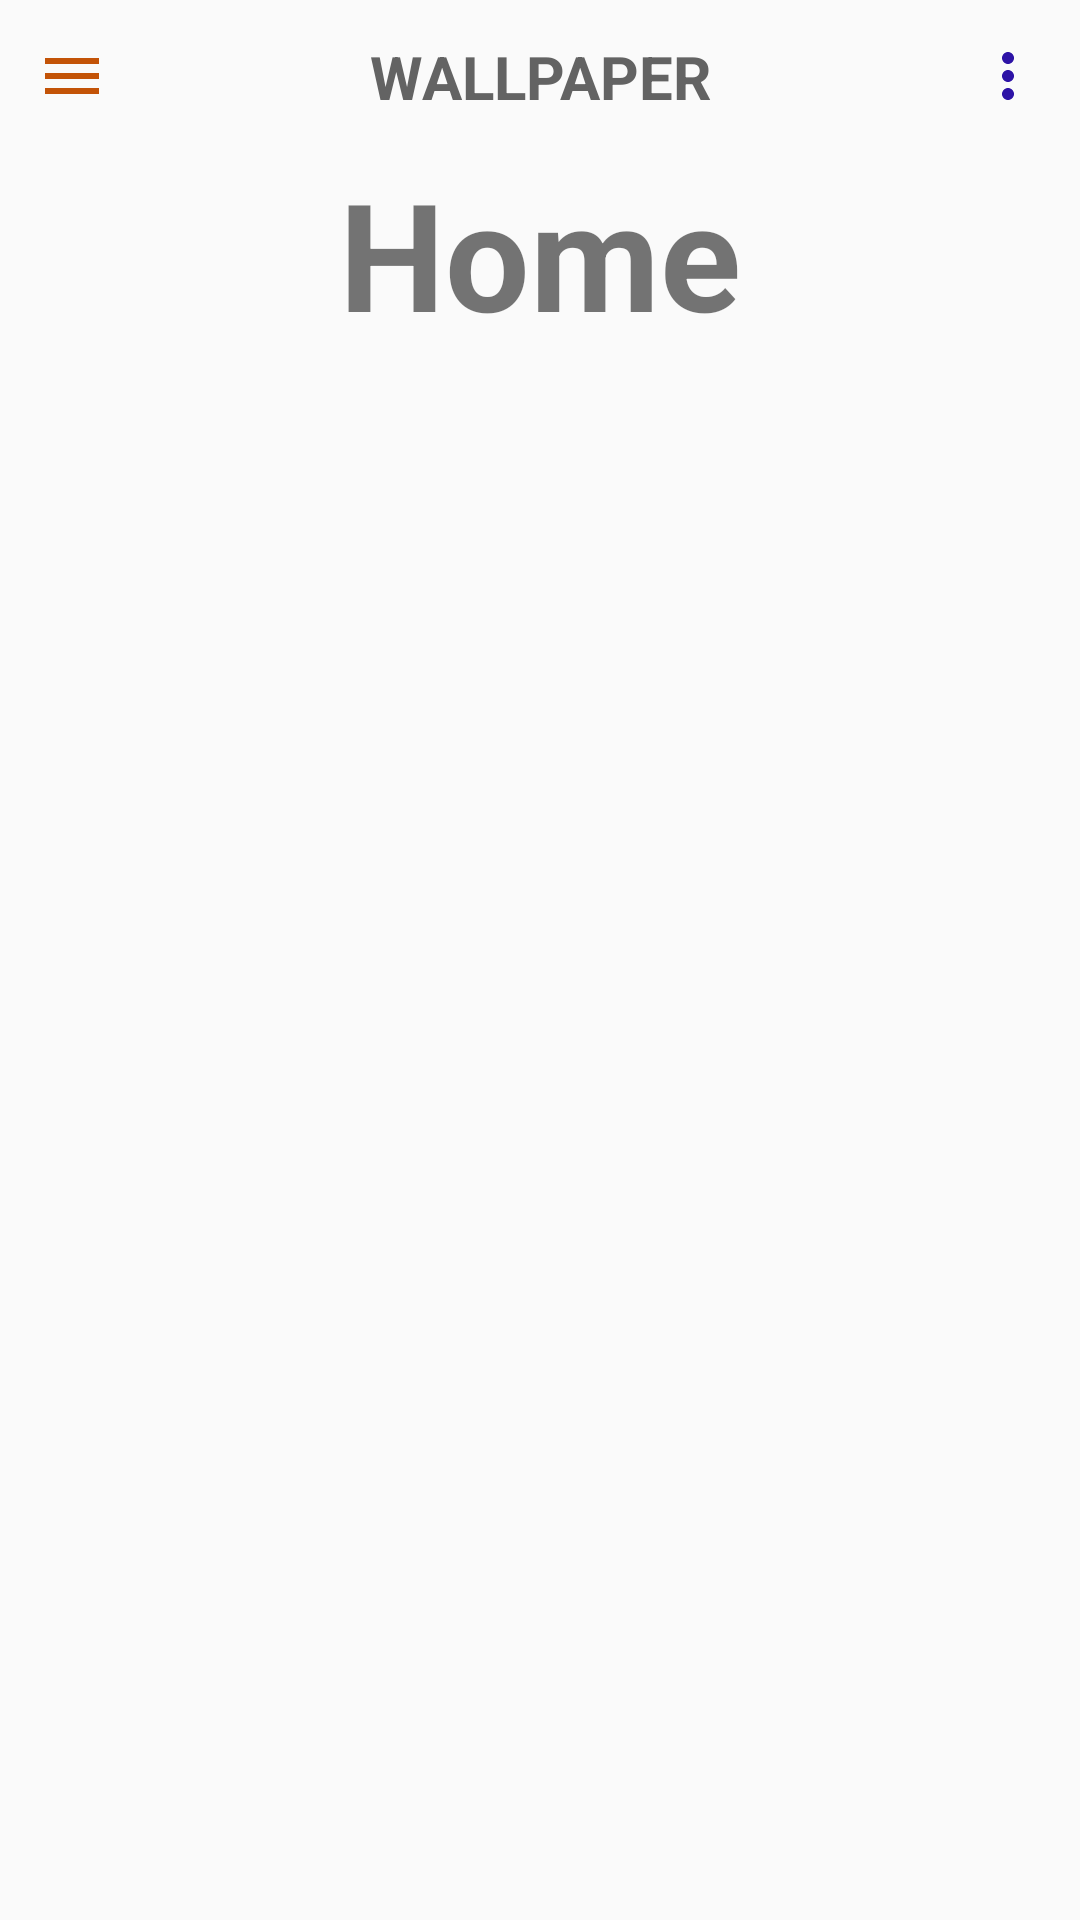

This screen was rendered from an Android layout file. Write that file and the resources it references.
<!-- AndroidManifest.xml: application theme AppTheme -->
<!-- res/layout/activity_main.xml -->
<?xml version="1.0" encoding="utf-8"?>
<androidx.drawerlayout.widget.DrawerLayout
    xmlns:android="http://schemas.android.com/apk/res/android"
    xmlns:app="http://schemas.android.com/apk/res-auto"
    xmlns:tools="http://schemas.android.com/tools"
    android:layout_width="match_parent"
    android:layout_height="match_parent"
    android:id="@+id/drawer_layout"
    tools:context=".MainActivity">

    <LinearLayout
        android:layout_width="match_parent"
        android:layout_height="match_parent"
        android:orientation="vertical">

        <include
            layout = "@layout/main_toolbar"/>

        <TextView
            android:layout_width="match_parent"
            android:layout_height="match_parent"
            android:text="Home"
            android:textStyle="bold"
            android:textSize="50sp"
            android:textAlignment="center"/>

    </LinearLayout>


    <RelativeLayout
        android:layout_width="300dp"
        android:layout_height="match_parent"
        android:layout_gravity="start"
        android:background="@android:color/white">

        <include
            layout="@layout/main_nav_drawer"/>

    </RelativeLayout>

</androidx.drawerlayout.widget.DrawerLayout>
<!-- res/layout/main_toolbar.xml (included above) -->
<?xml version="1.0" encoding="utf-8"?>
<LinearLayout
    xmlns:android="http://schemas.android.com/apk/res/android"
    android:layout_width="match_parent"
    android:layout_height="wrap_content"
    android:orientation="horizontal"
    android:padding="12dp"
    android:gravity="center_vertical">
    
    <ImageView
        android:layout_width="wrap_content"
        android:layout_height="wrap_content"
        android:onClick="ClickMenu"
        android:src = "@drawable/ic_menu"/>

    <TextView
        android:layout_width="0dp"
        android:layout_height="wrap_content"
        android:layout_weight="1"
        android:text="Wallpaper"
        android:textSize="20sp"
        android:textStyle="bold"
        android:textAllCaps="true"
        android:textAlignment="center"
        android:textColor="#636363"/>

    <ImageView
        android:layout_width="wrap_content"
        android:layout_height="wrap_content"
        android:src="@drawable/ic_more" />

</LinearLayout>
<!-- res/layout/main_nav_drawer.xml (included above) -->
<?xml version="1.0" encoding="utf-8"?>
<LinearLayout
    xmlns:android="http://schemas.android.com/apk/res/android"
    android:layout_width="match_parent"
    android:layout_height="match_parent"
    android:orientation="vertical">
    
    <ImageView
        android:layout_width="match_parent"
        android:layout_height="120dp"
        android:onClick="ClickLogo"
        android:layout_margin="16dp"
        />

    <TextView
        android:layout_width="match_parent"
        android:layout_height="wrap_content"
        android:text="Wallpaper"
        android:textSize="30sp"
        android:textStyle="bold"
        android:textAlignment="center"
        android:textColor="#636363"/>

    <View
        android:layout_width="match_parent"
        android:layout_height="1dp"
        android:layout_marginTop="16dp"
        android:layout_marginBottom="16dp"
        android:background="#636363"/>

    <LinearLayout
        android:layout_width="match_parent"
        android:layout_height="wrap_content"
        android:orientation="horizontal"
        android:gravity="center_vertical"
        android:onClick="ClickHome">

        <TextView
            android:layout_width="0dp"
            android:layout_height="wrap_content"
            android:layout_weight="1"
            android:text="Home"
            android:padding="12dp"
            android:layout_marginStart="12dp"/>
        
        <ImageView
            android:layout_width="wrap_content"
            android:layout_height="wrap_content"
            android:layout_marginEnd="48dp"
            android:src="@drawable/ic_home"/>

    </LinearLayout>

    <LinearLayout
        android:layout_width="match_parent"
        android:layout_height="wrap_content"
        android:orientation="horizontal"
        android:gravity="center_vertical"
        android:onClick="ClickDashboard">


        <TextView
            android:layout_width="0dp"
            android:layout_height="wrap_content"
            android:layout_weight="1"
            android:text="Dashboard"
            android:padding="12dp"
            android:layout_marginStart="16dp"/>

        <ImageView
            android:layout_width = "wrap_content"
            android:layout_height="wrap_content"
            android:layout_marginEnd="48dp"
            android:src="@drawable/ic_dashboard"/>


    </LinearLayout>

    <LinearLayout
        android:layout_width="match_parent"
        android:layout_height="wrap_content"
        android:orientation="horizontal"
        android:gravity="center_vertical"
        android:onClick="ClickAboutUs">


        <TextView
            android:layout_width="0dp"
            android:layout_height="wrap_content"
            android:layout_weight="1"
            android:text="About Us"
            android:padding="12dp"
            android:layout_marginStart="16dp"/>

        <ImageView
            android:layout_width = "wrap_content"
            android:layout_height="wrap_content"
            android:layout_marginEnd="48dp"
            android:src="@drawable/ic_info"/>

    </LinearLayout>

    <LinearLayout
        android:layout_width="match_parent"
        android:layout_height="wrap_content"
        android:orientation="horizontal"
        android:gravity="center_vertical"
        android:onClick="ClickLogout">

        <TextView
            android:layout_width="0dp"
            android:layout_height="wrap_content"
            android:layout_weight="1"
            android:text="Logout"
            android:padding="12dp"
            android:layout_marginStart="16dp"/>

        <ImageView
            android:layout_width = "wrap_content"
            android:layout_height="wrap_content"
            android:layout_marginEnd="48dp"
            android:src="@drawable/ic_logout"/>


    </LinearLayout>
</LinearLayout>
<!-- resources referenced by this layout -->
<resources>
  <!-- drawable ic_dashboard (drawable) -->
  <vector android:height="24dp" android:tint="#B27339"
      android:viewportHeight="24" android:viewportWidth="24"
      android:width="24dp" xmlns:android="http://schemas.android.com/apk/res/android">
      <path android:fillColor="@android:color/white" android:pathData="M3,13h8L11,3L3,3v10zM3,21h8v-6L3,15v6zM13,21h8L21,11h-8v10zM13,3v6h8L21,3h-8z"/>
  </vector>
  <!-- drawable ic_home (drawable) -->
  <vector android:height="32dp" android:tint="#B27339"
      android:viewportHeight="24" android:viewportWidth="24"
      android:width="32dp" xmlns:android="http://schemas.android.com/apk/res/android">
      <path android:fillColor="@android:color/white" android:pathData="M10,20v-6h4v6h5v-8h3L12,3 2,12h3v8z"/>
  </vector>
  <!-- drawable ic_info (drawable) -->
  <vector android:height="32dp" android:tint="#B27339"
      android:viewportHeight="24" android:viewportWidth="24"
      android:width="32dp" xmlns:android="http://schemas.android.com/apk/res/android">
      <path android:fillColor="@android:color/white" android:pathData="M12,2C6.48,2 2,6.48 2,12s4.48,10 10,10 10,-4.48 10,-10S17.52,2 12,2zM13,17h-2v-6h2v6zM13,9h-2L11,7h2v2z"/>
  </vector>
  <!-- drawable ic_logout (drawable) -->
  <vector android:height="32dp" android:tint="#B27339"
      android:viewportHeight="24" android:viewportWidth="24"
      android:width="32dp" xmlns:android="http://schemas.android.com/apk/res/android">
      <path android:fillColor="@android:color/white" android:pathData="M13,3h-2v10h2L13,3zM17.83,5.17l-1.42,1.42C17.99,7.86 19,9.81 19,12c0,3.87 -3.13,7 -7,7s-7,-3.13 -7,-7c0,-2.19 1.01,-4.14 2.58,-5.42L6.17,5.17C4.23,6.82 3,9.26 3,12c0,4.97 4.03,9 9,9s9,-4.03 9,-9c0,-2.74 -1.23,-5.18 -3.17,-6.83z"/>
  </vector>
  <!-- drawable ic_menu (drawable) -->
  <vector android:height="24dp" android:tint="#C35307"
      android:viewportHeight="24" android:viewportWidth="24"
      android:width="24dp" xmlns:android="http://schemas.android.com/apk/res/android">
      <path android:fillColor="@android:color/white" android:pathData="M3,18h18v-2L3,16v2zM3,13h18v-2L3,11v2zM3,6v2h18L21,6L3,6z"/>
  </vector>
  <!-- drawable ic_more (drawable) -->
  <vector android:height="24dp" android:tint="#2D13A6"
      android:viewportHeight="24" android:viewportWidth="24"
      android:width="24dp" xmlns:android="http://schemas.android.com/apk/res/android">
      <path android:fillColor="@android:color/white" android:pathData="M12,8c1.1,0 2,-0.9 2,-2s-0.9,-2 -2,-2 -2,0.9 -2,2 0.9,2 2,2zM12,10c-1.1,0 -2,0.9 -2,2s0.9,2 2,2 2,-0.9 2,-2 -0.9,-2 -2,-2zM12,16c-1.1,0 -2,0.9 -2,2s0.9,2 2,2 2,-0.9 2,-2 -0.9,-2 -2,-2z"/>
  </vector>
  <style name="AppTheme" parent="Theme.AppCompat.Light.DarkActionBar">
          
          <item name="colorPrimary">@color/colorPrimary</item>
          <item name="colorPrimaryDark">@color/colorPrimaryDark</item>
          <item name="colorAccent">@color/colorAccent</item>
          <item name="windowActionBar">false</item>
          <item name="windowNoTitle">true</item>
      </style>
  <color name="colorPrimary">#6200EE</color>
  <color name="colorPrimaryDark">#3700B3</color>
  <color name="colorAccent">#03DAC5</color>
</resources>
